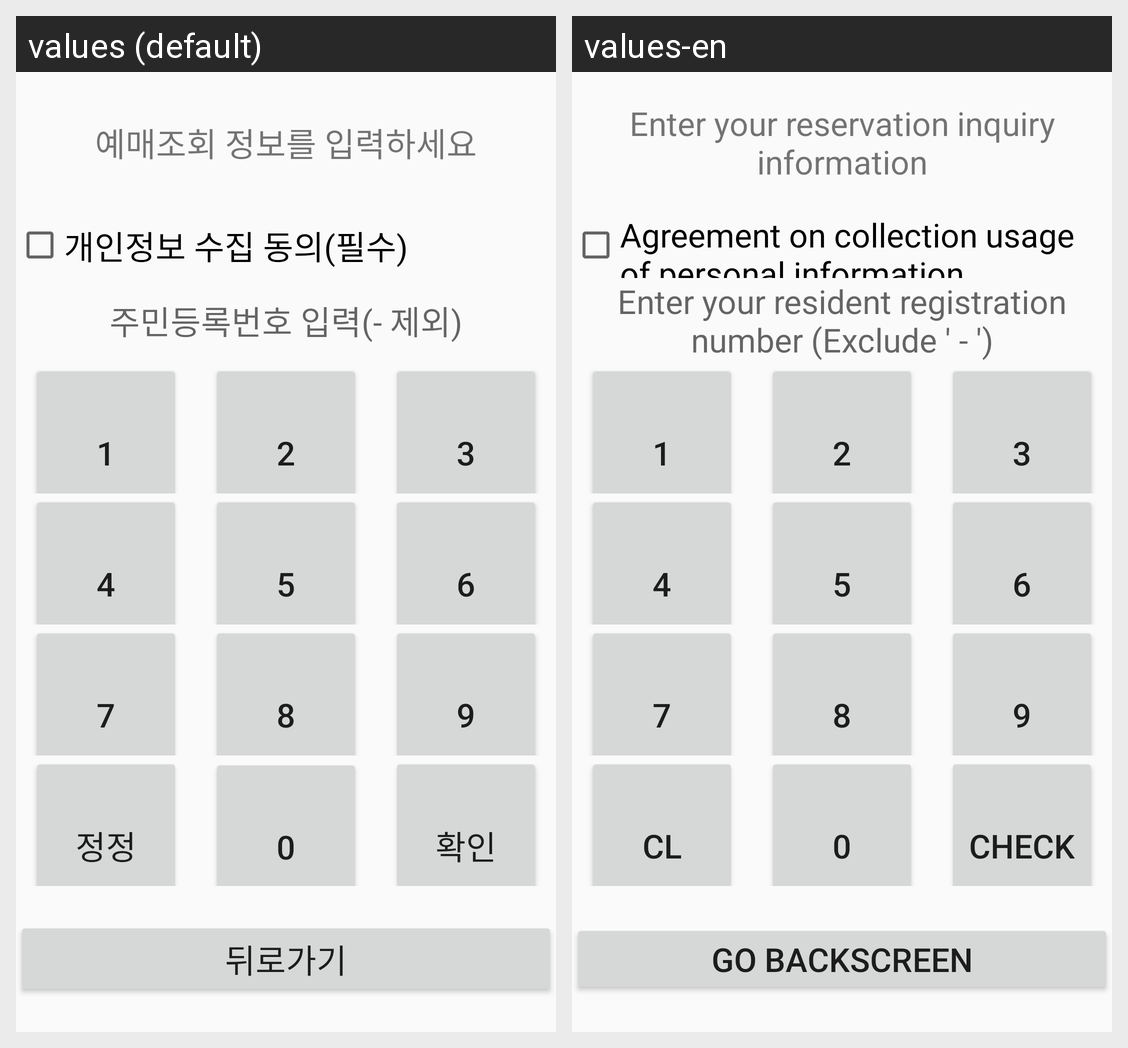

Locale-by-locale string values for the Android screen shown in this grid:
Android screen res/layout/activity_kiosk14_reserved.xml rendered under 2 locales, left to right: values (default), values-en. Device: Nexus 5 (rendered at 1080×1920; each locale shown at half size, 540×960, under a caption strip naming it); theme Theme.Kiosk.
Strings drawn on this screen, with the default value and each locale's value (text and hints the layout hard-codes, and strings that could not be matched under every locale, appear in the picture but are not listed):

bus_inputreserved
  values: 예매조회 정보를 입력하세요
  values-en: Enter your reservation inquiry information

accept_personal_information
  values: 개인정보 수집 동의(필수)
  values-en: Agreement on collection usage of personal information (Essential)

ssn
  values: 주민등록번호 입력(- 제외)
  values-en: Enter your resident registration number (Exclude ' - ')

num_1_btn
  values: 1
  values-en: 1

num_2_btn
  values: 2
  values-en: 2

num_3_btn
  values: 3
  values-en: 3

num_4_btn
  values: 4
  values-en: 4

num_5_btn
  values: 5
  values-en: 5

num_6_btn
  values: 6
  values-en: 6

num_7_btn
  values: 7
  values-en: 7

num_8_btn
  values: 8
  values-en: 8

num_9_btn
  values: 9
  values-en: 9

num_CL_btn
  values: 정정
  values-en: CL

num_0_btn
  values: 0
  values-en: 0

check
  values: 확인
  values-en: Check

bus_goback
  values: 뒤로가기
  values-en: Go Backscreen
